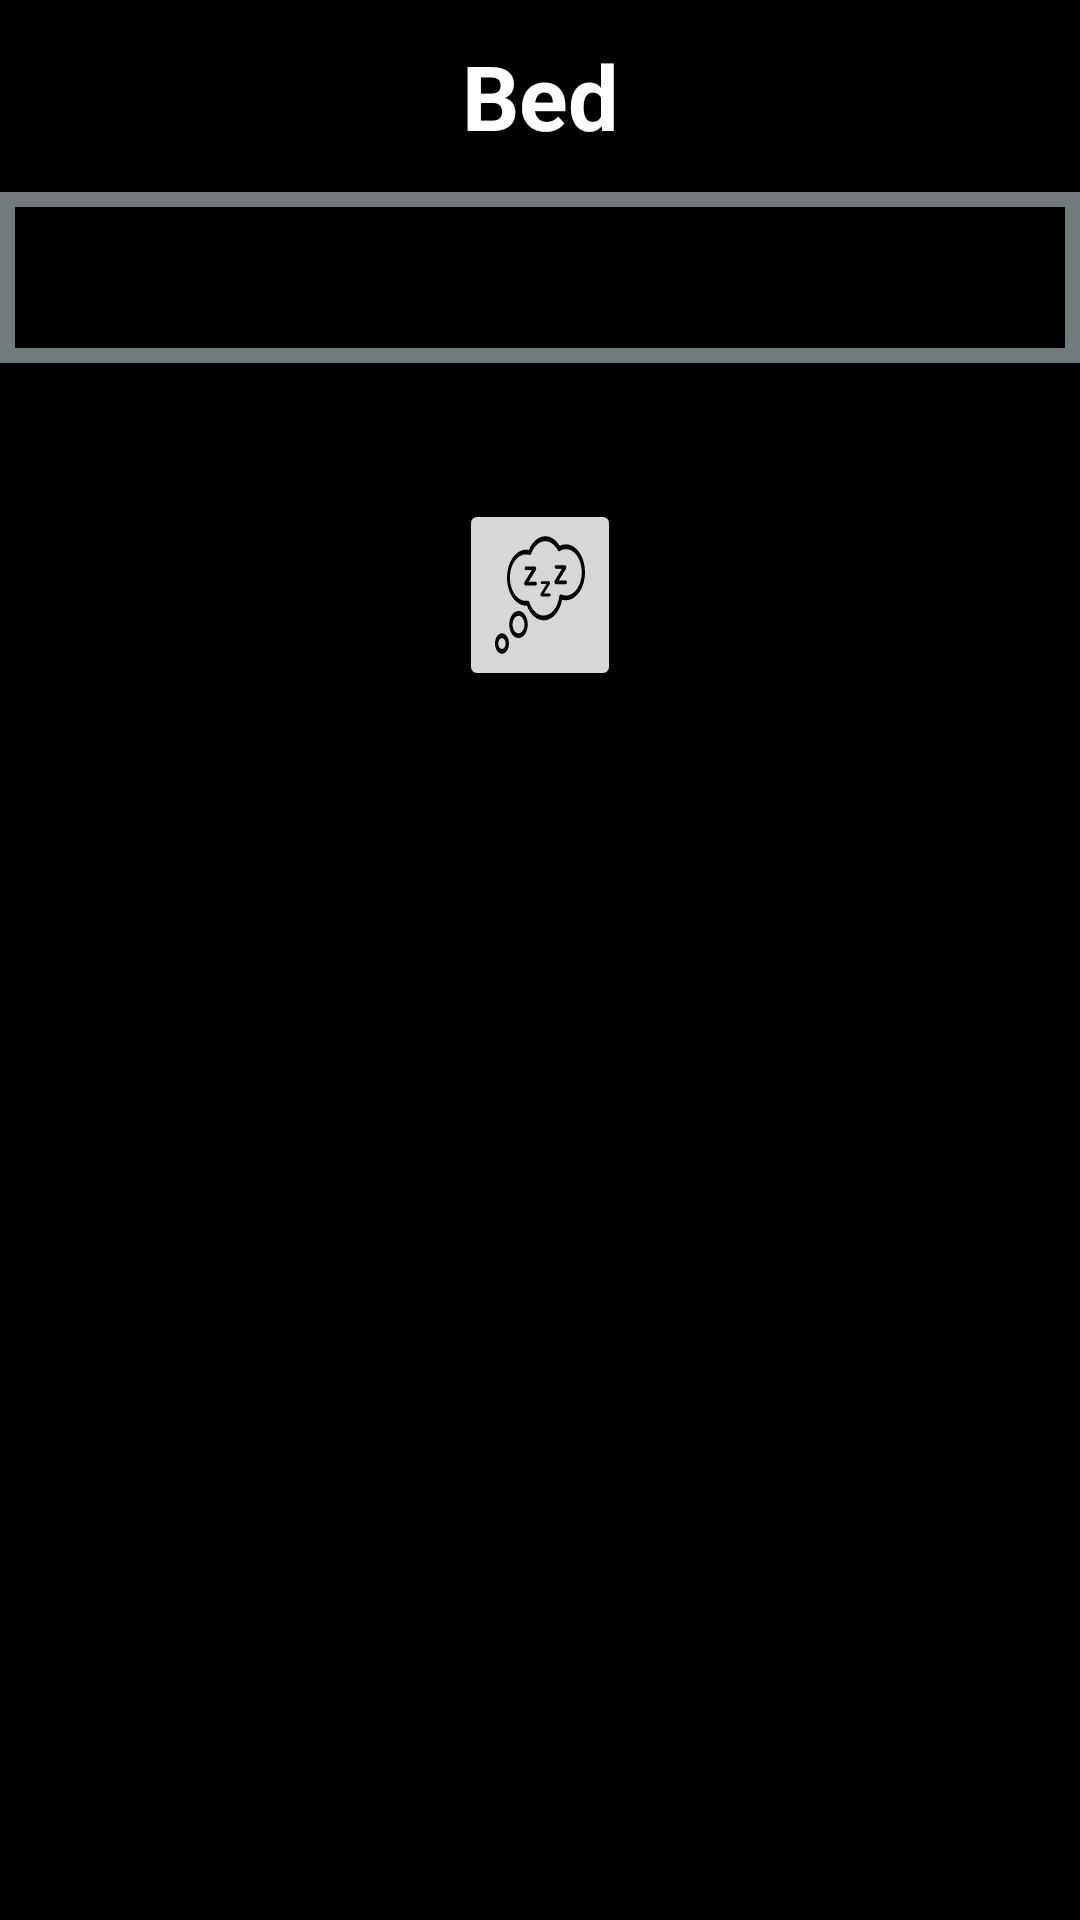

Reconstruct the res/layout file that produces this screen, plus the resources it refers to.
<!-- AndroidManifest.xml: application theme AppTheme -->
<!-- res/layout/fragment_bed.xml -->
<?xml version="1.0" encoding="utf-8"?>
<androidx.constraintlayout.widget.ConstraintLayout xmlns:android="http://schemas.android.com/apk/res/android"
    xmlns:tools="http://schemas.android.com/tools"
    android:layout_width="match_parent"
    android:layout_height="match_parent"
    xmlns:app="http://schemas.android.com/apk/res-auto"
    tools:context=".BedFragment"
    android:background="#000000">

    <TextView
        android:id="@+id/titleTextView"
        android:layout_width="0dp"
        android:layout_height="0dp"
        app:layout_constraintHeight_percent="0.1"
        app:layout_constraintWidth_percent="0.5"
        app:layout_constraintTop_toTopOf="parent"
        app:layout_constraintLeft_toLeftOf="parent"
        app:layout_constraintRight_toRightOf="parent"
        android:text="Bed"
        android:textColor="@android:color/white"
        android:textStyle="bold"
        android:textSize="30sp"
        android:gravity="center"/>

    <TextView
        android:id="@+id/equipmentDescription"
        android:layout_width="match_parent"
        android:layout_height="wrap_content"
        app:layout_constraintTop_toBottomOf="@id/titleTextView"
        android:textColor="#FFFFFF"
        android:textSize="20sp"
        android:background="@drawable/rectangle_frame"
        android:padding="15dp"/>

    <ImageButton
        android:id="@+id/sleepButton"
        android:layout_width="0dp"
        android:layout_height="0dp"
        app:layout_constraintTop_toBottomOf="@id/equipmentDescription"
        app:layout_constraintBottom_toBottomOf="parent"
        app:layout_constraintLeft_toLeftOf="parent"
        app:layout_constraintRight_toRightOf="parent"
        app:layout_constraintVertical_bias="0.1"
        app:layout_constraintHeight_percent="0.1"
        app:layout_constraintWidth_percent="0.15"
        android:src="@drawable/sleep"
        android:scaleType="fitXY"/>

</androidx.constraintlayout.widget.ConstraintLayout>
<!-- resources referenced by this layout -->
<resources>
  <!-- drawable rectangle_frame (drawable) -->
  <?xml version="1.0" encoding="utf-8"?>
  <shape android:shape="rectangle"
      xmlns:android="http://schemas.android.com/apk/res/android">
  
      <stroke
          android:width="5dp"
          android:color="#727B7C"/>
  </shape>
  <!-- drawable sleep: vector/xml drawable (drawable, 4658 chars, omitted) -->
  <style name="AppTheme" parent="Theme.AppCompat.Light.NoActionBar">
          
          <item name="colorPrimary">@color/colorPrimary</item>
          <item name="colorPrimaryDark">@color/colorPrimaryDark</item>
          <item name="colorAccent">@color/colorAccent</item>
          <item name="windowActionBar">false</item>
          <item name="android:windowNoTitle">true</item>
          <item name="colorControlHighlight">#E83232</item>
      </style>
  <color name="colorPrimary">#6200EE</color>
  <color name="colorPrimaryDark">#3700B3</color>
  <color name="colorAccent">#03DAC5</color>
</resources>
